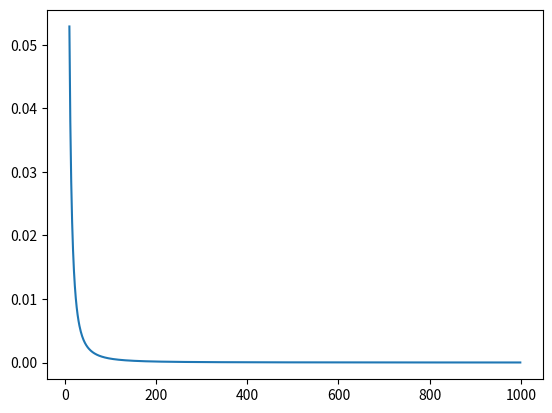

Here is the Python script that generated this plot:
import scipy.integrate as integrate;
import numpy as np
from math import cos
import scipy
 # нужно сделать эксперимент Если квадратурная формула формула нужно вычислить погрешность и разделить на h
#вычислить найти макс разность разделить она должна стремиться к const


#print(f'результат: {что угодно преобразует к строке }')
# mask = 'результат {} из числа {}'
# print(строка.format())

def task3(start,end):
    integralConst = scipy.special.erf(2)
    integral = np.array([integralConst for i in range(start,end)])
    quadrature = []
    error=[]
    for i in range(start,end):
        print('Количество точек для разбиения отрезка интегрирования [0,2] = {}'.format(i))
        z = np.linspace(0,2,i)
        hn = 2/i
        S = 0
        for j in range(1,i):
            S+=hn*(np.exp(-z[j-1]*z[j-1]) + 4 * np.exp(((z[j]+z[j-1])/2)**2) + np.exp(-z[j]*z[j]))/6
        S = S*2/np.pi
        quadrature.append(S)
        error.append(abs(S-integralConst)/i**2)

    print('   Точки x       Интеграл(идеал)   Квадратурные     Разница')
    for i in range(end-start):
        print('{0:10.2f}'.format(2),end=' ')
        print('{0:15.5f}'.format(integral[i]), end=' ')
        print('{0:15.5f}'.format(quadrature[i]), end=' ')
        print('{0:15.5f}'.format(error[i]), end=' ')
        print()
    return error

import matplotlib.pyplot as plt

plt.plot(np.arange(10,1000), task3(10,1000))
plt.show()
